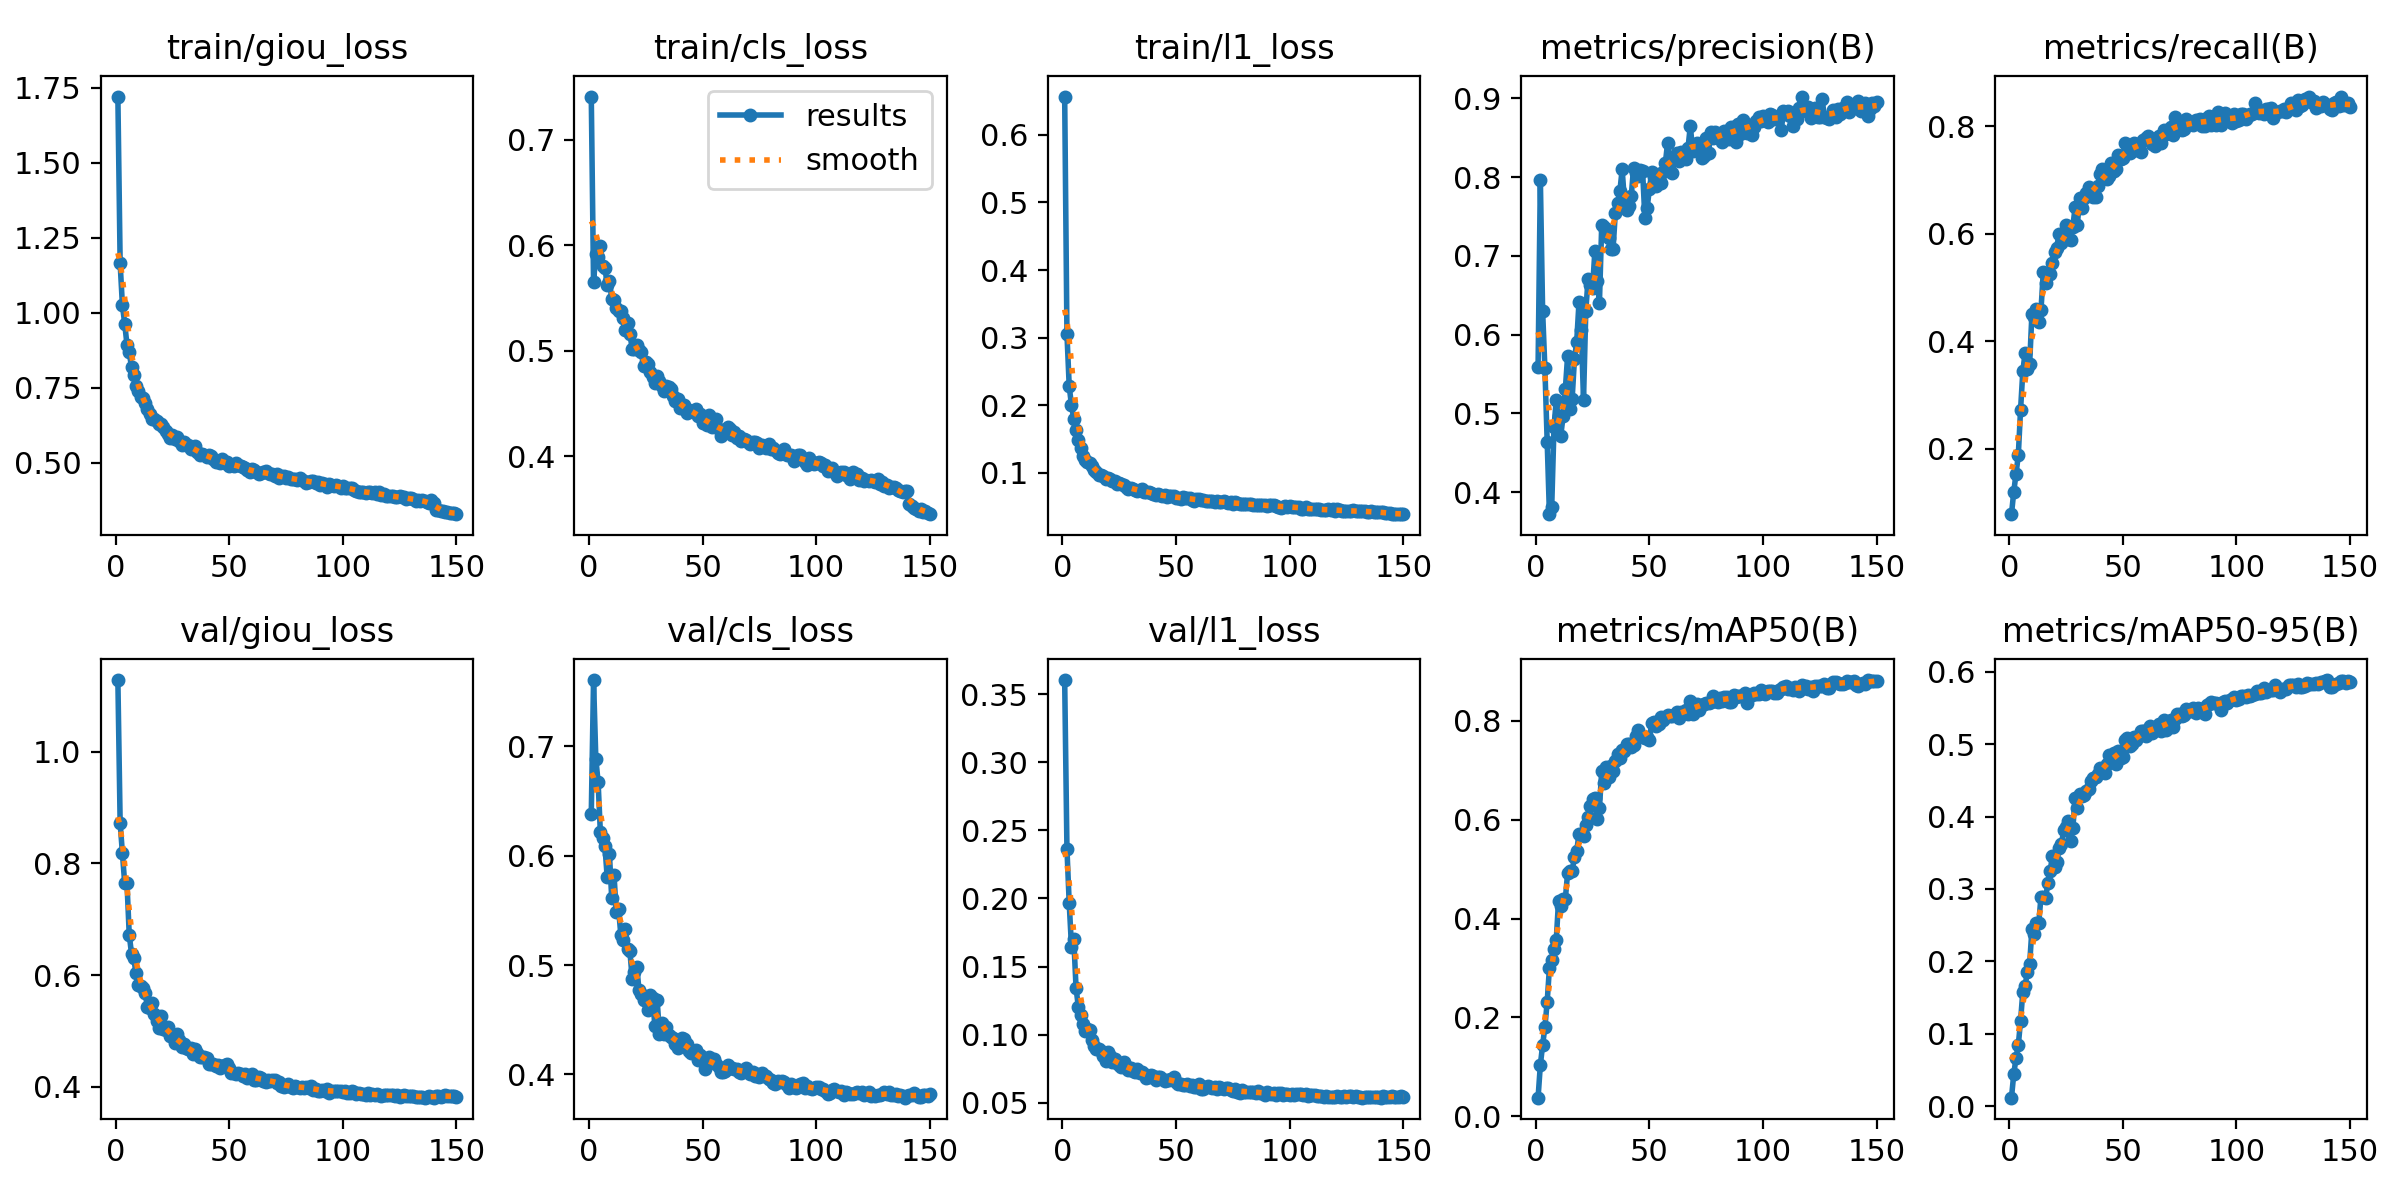

The file beside this chart, header and first rows:
epoch, time, train/giou_loss, train/cls_loss, train/l1_loss, metrics/precision(B), metrics/recall(B), metrics/mAP50(B), metrics/mAP50-95(B), val/giou_loss, val/cls_loss, val/l1_loss, lr/pg0, lr/pg1, lr/pg2
1, 184.8, 1.72, 0.7407, 0.6566, 0.5589, 0.07876, 0.03773, 0.01189, 1.128, 0.6382, 0.3603, 0.0003329, 0.0003329, 0.0003329
2, 425.3, 1.164, 0.5653, 0.3056, 0.797, 0.1201, 0.1038, 0.04433, 0.872, 0.7607, 0.2364, 0.0006618, 0.0006618, 0.0006618
3, 572.3, 1.024, 0.5912, 0.2282, 0.6303, 0.1537, 0.1442, 0.06678, 0.8191, 0.6887, 0.1964, 0.0009864, 0.0009864, 0.0009864
4, 699.3, 0.9635, 0.5891, 0.1999, 0.5574, 0.188, 0.1803, 0.08429, 0.7642, 0.6677, 0.1645, 0.0009802, 0.0009802, 0.0009802
5, 823, 0.8935, 0.5993, 0.1803, 0.4634, 0.273, 0.2309, 0.1179, 0.7655, 0.6215, 0.1705, 0.0009736, 0.0009736, 0.0009736
6, 946.8, 0.8689, 0.5802, 0.1641, 0.3722, 0.3447, 0.301, 0.1583, 0.6723, 0.6167, 0.1345, 0.000967, 0.000967, 0.000967
7, 1072, 0.8179, 0.5788, 0.149, 0.381, 0.3793, 0.317, 0.1665, 0.6382, 0.6093, 0.1204, 0.0009604, 0.0009604, 0.0009604
8, 1193, 0.7908, 0.5626, 0.1371, 0.4824, 0.3481, 0.3379, 0.1855, 0.6296, 0.5805, 0.1145, 0.0009538, 0.0009538, 0.0009538
9, 1315, 0.7565, 0.5665, 0.1257, 0.5173, 0.3588, 0.3571, 0.1969, 0.6029, 0.6013, 0.1075, 0.0009472, 0.0009472, 0.0009472
10, 1435, 0.7389, 0.5491, 0.1199, 0.4962, 0.4513, 0.4352, 0.2441, 0.5827, 0.5613, 0.1025, 0.0009406, 0.0009406, 0.0009406
11, 1558, 0.7188, 0.5485, 0.116, 0.472, 0.4456, 0.4259, 0.2384, 0.5803, 0.5827, 0.1042, 0.000934, 0.000934, 0.000934
12, 1680, 0.7138, 0.5404, 0.1142, 0.4964, 0.4607, 0.4392, 0.2529, 0.5764, 0.5483, 0.1033, 0.0009274, 0.0009274, 0.0009274
13, 1803, 0.6972, 0.5375, 0.1103, 0.5308, 0.4361, 0.4398, 0.2528, 0.5672, 0.5517, 0.09624, 0.0009208, 0.0009208, 0.0009208
14, 1925, 0.6778, 0.5372, 0.105, 0.5731, 0.4593, 0.4927, 0.2895, 0.5432, 0.5278, 0.09164, 0.0009142, 0.0009142, 0.0009142
15, 2048, 0.6611, 0.5307, 0.1016, 0.5062, 0.5287, 0.4965, 0.2893, 0.5404, 0.5226, 0.08938, 0.0009076, 0.0009076, 0.0009076
16, 2171, 0.6465, 0.5199, 0.09667, 0.5189, 0.5089, 0.4961, 0.287, 0.5507, 0.5327, 0.08972, 0.000901, 0.000901, 0.000901
17, 2295, 0.6458, 0.5265, 0.09735, 0.5687, 0.525, 0.5249, 0.3076, 0.5301, 0.5148, 0.08788, 0.0008944, 0.0008944, 0.0008944
18, 2430, 0.6395, 0.5159, 0.09576, 0.591, 0.525, 0.5367, 0.3246, 0.5174, 0.5127, 0.08422, 0.0008878, 0.0008878, 0.0008878
19, 2553, 0.6283, 0.5021, 0.09114, 0.6409, 0.5464, 0.5717, 0.345, 0.5059, 0.4877, 0.08037, 0.0008812, 0.0008812, 0.0008812
20, 2676, 0.628, 0.5016, 0.09184, 0.6064, 0.5656, 0.5718, 0.3308, 0.5266, 0.4941, 0.08707, 0.0008746, 0.0008746, 0.0008746
21, 2799, 0.6197, 0.5052, 0.09082, 0.5175, 0.5739, 0.5665, 0.3376, 0.5029, 0.4987, 0.08416, 0.000868, 0.000868, 0.000868
22, 2924, 0.605, 0.5008, 0.08806, 0.63, 0.599, 0.5888, 0.3572, 0.5018, 0.4775, 0.0799, 0.0008614, 0.0008614, 0.0008614
23, 3050, 0.597, 0.4987, 0.08768, 0.6707, 0.5828, 0.6061, 0.3627, 0.5069, 0.4738, 0.08243, 0.0008548, 0.0008548, 0.0008548
24, 3171, 0.5832, 0.4854, 0.08309, 0.6634, 0.599, 0.6275, 0.3809, 0.4917, 0.4682, 0.07884, 0.0008482, 0.0008482, 0.0008482
25, 3291, 0.591, 0.489, 0.0854, 0.6599, 0.6159, 0.6419, 0.3853, 0.4924, 0.4686, 0.07763, 0.0008416, 0.0008416, 0.0008416
26, 3411, 0.5773, 0.4874, 0.08315, 0.7065, 0.5901, 0.6434, 0.394, 0.4789, 0.4594, 0.07617, 0.000835, 0.000835, 0.000835
27, 3530, 0.5856, 0.4803, 0.08215, 0.6685, 0.5878, 0.6024, 0.3657, 0.4944, 0.4723, 0.07992, 0.0008284, 0.0008284, 0.0008284
28, 3648, 0.5729, 0.4748, 0.07915, 0.6404, 0.6129, 0.6236, 0.3835, 0.4841, 0.4698, 0.07688, 0.0008218, 0.0008218, 0.0008218
29, 3765, 0.5576, 0.4693, 0.07645, 0.7387, 0.6496, 0.6986, 0.4255, 0.4709, 0.4442, 0.07431, 0.0008152, 0.0008152, 0.0008152
30, 3882, 0.5687, 0.4757, 0.07723, 0.7366, 0.6169, 0.6735, 0.4119, 0.476, 0.4678, 0.07559, 0.0008086, 0.0008086, 0.0008086
31, 3999, 0.5583, 0.4718, 0.07575, 0.7337, 0.6671, 0.7078, 0.4317, 0.4692, 0.437, 0.07319, 0.000802, 0.000802, 0.000802
32, 4116, 0.5591, 0.4665, 0.07511, 0.7228, 0.6485, 0.6875, 0.4288, 0.4667, 0.4468, 0.07281, 0.0007954, 0.0007954, 0.0007954
33, 4233, 0.5442, 0.4622, 0.07386, 0.7081, 0.6666, 0.7097, 0.4293, 0.4687, 0.4369, 0.07466, 0.0007888, 0.0007888, 0.0007888
34, 4350, 0.5511, 0.4669, 0.07551, 0.7087, 0.675, 0.6988, 0.4355, 0.4589, 0.443, 0.07145, 0.0007822, 0.0007822, 0.0007822
35, 4467, 0.5568, 0.4658, 0.07594, 0.7547, 0.6868, 0.7181, 0.4377, 0.4675, 0.4362, 0.07233, 0.0007756, 0.0007756, 0.0007756
36, 4584, 0.5353, 0.4638, 0.07197, 0.7671, 0.6768, 0.734, 0.4492, 0.4601, 0.4343, 0.07091, 0.000769, 0.000769, 0.000769
37, 4702, 0.526, 0.4568, 0.07125, 0.7822, 0.6682, 0.7256, 0.4527, 0.4542, 0.4337, 0.06841, 0.0007624, 0.0007624, 0.0007624
38, 4819, 0.53, 0.4527, 0.07167, 0.8097, 0.6693, 0.742, 0.455, 0.4528, 0.4274, 0.06914, 0.0007558, 0.0007558, 0.0007558
39, 4936, 0.524, 0.4543, 0.07109, 0.7699, 0.6896, 0.7389, 0.4593, 0.4527, 0.4245, 0.07062, 0.0007492, 0.0007492, 0.0007492
40, 5053, 0.5197, 0.4459, 0.06883, 0.7585, 0.711, 0.7526, 0.4673, 0.4518, 0.427, 0.06951, 0.0007426, 0.0007426, 0.0007426
41, 5170, 0.5237, 0.4455, 0.0677, 0.7633, 0.7204, 0.7526, 0.4652, 0.4405, 0.4334, 0.06673, 0.000736, 0.000736, 0.000736
42, 5286, 0.5232, 0.4488, 0.06909, 0.7756, 0.7053, 0.7464, 0.4602, 0.4399, 0.4328, 0.06903, 0.0007294, 0.0007294, 0.0007294
43, 5404, 0.5116, 0.4408, 0.06682, 0.8115, 0.7023, 0.7517, 0.4727, 0.4415, 0.4276, 0.06863, 0.0007228, 0.0007228, 0.0007228
44, 5521, 0.503, 0.4439, 0.06569, 0.8046, 0.7077, 0.7701, 0.4846, 0.4367, 0.4216, 0.06745, 0.0007162, 0.0007162, 0.0007162
45, 5638, 0.507, 0.4429, 0.06723, 0.8013, 0.7321, 0.781, 0.4832, 0.4392, 0.4197, 0.06586, 0.0007096, 0.0007096, 0.0007096
46, 5755, 0.4999, 0.4422, 0.06511, 0.8093, 0.7163, 0.7726, 0.4874, 0.4331, 0.4206, 0.06683, 0.000703, 0.000703, 0.000703
47, 5873, 0.5104, 0.4453, 0.06524, 0.8077, 0.7214, 0.7685, 0.4722, 0.4381, 0.422, 0.0668, 0.0006964, 0.0006964, 0.0006964
48, 5989, 0.4985, 0.4383, 0.06561, 0.748, 0.7471, 0.7663, 0.4904, 0.4389, 0.4136, 0.06769, 0.0006898, 0.0006898, 0.0006898
49, 6106, 0.5032, 0.4403, 0.06555, 0.7609, 0.7387, 0.7673, 0.4809, 0.4406, 0.4178, 0.06851, 0.0006832, 0.0006832, 0.0006832
50, 6223, 0.4899, 0.4316, 0.063, 0.7854, 0.7414, 0.7623, 0.482, 0.4328, 0.4131, 0.06552, 0.0006766, 0.0006766, 0.0006766
51, 6340, 0.4928, 0.4312, 0.06346, 0.8059, 0.7685, 0.7958, 0.5054, 0.4238, 0.4051, 0.06348, 0.00067, 0.00067, 0.00067
52, 6457, 0.4872, 0.4293, 0.06202, 0.8001, 0.7649, 0.7988, 0.5079, 0.4247, 0.4135, 0.06374, 0.0006634, 0.0006634, 0.0006634
53, 6574, 0.4985, 0.4394, 0.06451, 0.7882, 0.7497, 0.7906, 0.4976, 0.4227, 0.4157, 0.06333, 0.0006568, 0.0006568, 0.0006568
54, 6691, 0.4906, 0.4275, 0.06308, 0.8038, 0.7552, 0.7937, 0.4998, 0.4248, 0.4137, 0.06266, 0.0006502, 0.0006502, 0.0006502
55, 6812, 0.4873, 0.4294, 0.06361, 0.7928, 0.7694, 0.8084, 0.5094, 0.4237, 0.4137, 0.064, 0.0006436, 0.0006436, 0.0006436
56, 6931, 0.4844, 0.4351, 0.06326, 0.8059, 0.7562, 0.8028, 0.5057, 0.4198, 0.4097, 0.06214, 0.000637, 0.000637, 0.000637
57, 7048, 0.4811, 0.4261, 0.05967, 0.8173, 0.7674, 0.8075, 0.5115, 0.4227, 0.4066, 0.06287, 0.0006304, 0.0006304, 0.0006304
58, 7164, 0.4752, 0.4198, 0.05863, 0.8438, 0.7516, 0.8128, 0.5175, 0.4164, 0.4024, 0.06144, 0.0006238, 0.0006238, 0.0006238
59, 7281, 0.4676, 0.4226, 0.06099, 0.8197, 0.774, 0.8104, 0.5181, 0.417, 0.4022, 0.06173, 0.0006172, 0.0006172, 0.0006172
60, 7398, 0.4771, 0.4232, 0.06085, 0.8047, 0.779, 0.8095, 0.5119, 0.4221, 0.4035, 0.06392, 0.0006106, 0.0006106, 0.0006106
... 90 more rows
